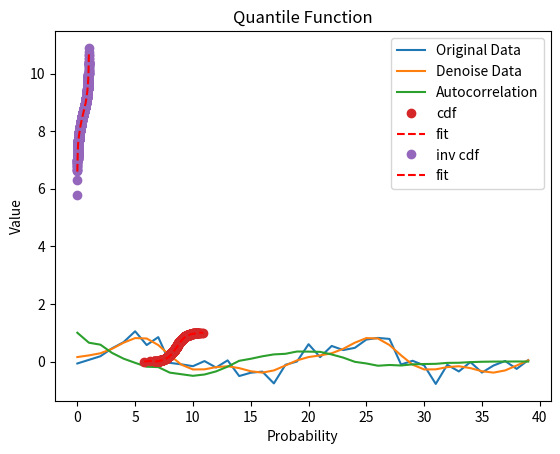

Here is the Python script that generated this plot:
import numpy as np
import matplotlib.pyplot as plt

"""
[redacted]
"""


def minibatches(dataset, batch_size, shuffle = True):

    """Generates 'batch_size'-sized minibatches from the dataset
    
    Parameters
    ----------
    dataset : List
    batch_size : int
    shuffle : bool
    
    """
    
    # start indexes 0, batch_size, 2 * batch_size, ...
    batch_starts = [start for start in range(0, len(dataset), batch_size)]
    
    if shuffle: np.random.shuffle(batch_starts)  # shuffle the batches
            
    for start in batch_starts:
        end = start + batch_size
        yield dataset[start:end]
      
        
def difference_quotient(f, x, h):
    
    """Calculates the difference quotient of 'f' evaluated at x and x + h
    
    Parameters
    ----------
    f(x) : Callable function
    x : float
    h : float
    
    Returns
    -------
    '(f(x + h) - f(x)) / h'
    
    """
    
    return (f(x + h) - f(x)) / h


def partial_difference_quotient(f, v, i, h):
    
    """Calculates the partial difference quotient of 'f'
    
    Parameters
    ----------
    f(x0,...,xi-th) : Callable function
    v : Vector or np.array
    h : float
    
    Returns
    -------
    the i-th partial difference quotient of f at v
    
    """
    
    w = [v_j + (h if j == i else 0)  # add h to just the ith element of v
         for j, v_j in enumerate(v)]
    return (f(w) - f(v)) / h


def estimate_gradient(f, v, h = 0.0001):
    """Calculates the gradient of 'f' at v
    
    Parameters
    ----------
    f(x0,...,xi-th) : Callable function
    v : Vector or np.array
    h : float. By default it is set to 0.0001
    
    """
    return [partial_difference_quotient(f, v, i, h)
            for i in range(len(v))]

#-------------------------------------------------------------------------
def calculate_probability(x, points = 1, cond = True):
    """Calculates the probability of the data
    
    Parameters
    ----------
    x : np.array
        An array containing the data.
    points : int
        An integer value. By default it is set to `1`.
    cond : bool
        A boolean value. By default it is set to `True`.
    
    Returns
    -------
    p : np.array
        An array containing the probability of the data.
    
    """
    
    p = []

    f = cdf(x)[0]
    for i in range(len(x)):
        p.append(f(x[i]))
    p = np.array(p)
    if cond:
        if(np.prod(p[-points]) > 1):
            print('\nThe probability of the data cannot be calculated.\n')
        else:
            if(np.prod(p[-points]) < 0):
                print('\nThe probability of the data cannot be calculated.\n')
            else:
                print('The model has a probability of {:.2f}% of being correct'.format(np.prod(p[-points])*100))
    else:
        if(np.sum(p[-points]) < 0):
            print('\nThe probability of the data cannot be calculated.\n')
        else:
            if(np.sum(p[-points]) > 1):
                print('\nThe probability of the data cannot be calculated.\n')
            else:
                print('The model has a probability of {:.2f}% of being correct'.format(np.sum(p[-points])*100))
    return p

def cdf(x, poly = 9, inv = False, plot = False):
    """Calculates the cumulative distribution function of the data

    Parameters
    ----------
    x : np.array
        An array containing the data.
    poly : int
        An integer value. By default it is set to `9`.
    inv : bool
        A boolean value. By default it is set to `False`.
    
    Returns
    -------
    cdf_ : np.array
        An array containing the cumulative distribution function.
    
    """
    
    cdf_ = np.cumsum(x) / np.sum(x)

    ox = np.sort(x)
    I = np.ones(len(ox))
    M = np.triu(I)
    df = np.dot(ox, M)
    df_ = df/np.max(df)

    if inv:
        fit = np.polyfit(df_, ox, poly)
        f = np.poly1d(fit)
    else:
        fit = np.polyfit(ox, df_, poly)
        f = np.poly1d(fit)
    
    if plot:
        if inv:
            plt.plot(df_, ox, 'o', label = 'inv cdf')
            plt.plot(df_, f(df_), 'r--', label = 'fit')
            plt.title('Quantile Function')
            plt.xlabel("Probability")
            plt.ylabel("Value")
            plt.legend()
            plt.show()
        else:
            plt.plot(ox, cdf_, 'o', label = 'cdf')
            plt.plot(ox, f(ox), 'r--', label = 'fit')
            plt.title('Cumulative Distribution Function')
            plt.xlabel("Value")
            plt.ylabel("Probability")
            plt.legend()
            plt.show()

    return f, cdf_, ox

class corr():
    """Calculates the autocorrelation of the data
    
    Parameters
    ----------
    x : np.array
        An array containing the data.
    y : np.array
        An array containing the data.
    
    Returns
    -------
    z : np.array
        An array containing the correlation of x and y.
    
    """
    
    def __init__(self, x, y):
        self.x = x
        self.y = y
        self.result = np.correlate(x, y, mode='full')
        self.z = self.result[self.result.size//2:]
        self.z = self.z/float(np.abs(self.z).max())
    
    def plot(self):
        plt.plot(range(len(self.z)), self.z, label = 'Correlation')
        plt.legend()
        plt.show()
    
    def __call__(self):
        return self.z

class autocorr():
    """Calculates the autocorrelation of the data
    
    Parameters
    ----------
    x : np.array
        An array containing the data.
    
    Returns
    -------
    z : np.array
        An array containing the autocorrelation of the data.
    
    """
    
    def __init__(self, x):
        self.x = x
        self.result = np.correlate(x, x, mode='full')
        self.z = self.result[self.result.size//2:]
        self.z = self.z/float(np.abs(self.z).max())
    
    def plot(self):
        plt.plot(range(len(self.z)), self.z, label = 'Autocorrelation')
        plt.legend()
        plt.show()
    
    def __call__(self):
        return self.z

def fft_denoise(dataset, sigma = 0, mode = True):
    """Performs the noise removal using the Fast Fourier Transform
    
    Parameters
    ----------
    dataset : np.array
        An array containing the noised data.
    sigma : float
        A float between 0 and 1. By default it is set to `0`.
    mode : bool
        A boolean value. By default it is set to `True`.
    
    Returns
    -------
    dataset : np.array
        An array containing the denoised data.
    
    """
    dataset_ = dataset.copy()
    for i in range(dataset.shape[0]):
        n = dataset.shape[1]
        fhat = np.fft.fft(dataset[i, :], n)
        freq = (1/n) * np.arange(n)         
        L = np.arange(1,np.floor(n/2),dtype='int')
        PSD = fhat * np.conj(fhat) / n
        indices = PSD > np.mean(PSD) + sigma * np.std(PSD)
        PSDclean = PSD * indices  # Zero out all others
        fhat = indices * fhat   
        ffilt = np.fft.ifft(fhat) # Inverse FFT for filtered time signal
        dataset_[i, :] = ffilt.real
        # Calculate the period of the signal
        period = 1 / freq[L][np.argmax(fhat[L])]
        if mode:
            print(f'The {i+1}-th row of the dataset has been denoised.')
            print(f'The period is {round(period, 4)}')
    return dataset_


def feature_importance(dataset, values):
    """Calculates the importance of each feature
    
    Parameters
    ----------
    dataset : np.array
        An array containing the scaled data.
    values : np.ndarray
        A set of values returned by the linear function.
    
    Returns
    -------
    importance : np.array
        An array containing the importance of each feature.
    
    """
    
    importance = []
    print('\nFeature importance:')
    U, S, VT = np.linalg.svd(dataset, full_matrices=False)
    w = (VT.T@np.linalg.inv(np.diag(S))@U.T).T@values

    for i in range(dataset.shape[0]):
        a = np.around(w[i], decimals=4)
        importance.append(a)
        print(f'The importance of the {i+1} feature is {a}')
    return np.array(importance)

def cal_average(y, alpha = 1):
    """Calculates the moving average of the data
    
    Parameters
    ----------
    y : np.array
        An array containing the data.
    alpha : float
        A float between 0 and 1. By default it is set to `1`.
    
    Returns
    -------
    average : float
        The average of the data.
    
    """
    
    n = int(alpha * len(y))
    w = np.ones(n) / n
    average = np.convolve(y, w, mode='same') / np.convolve(np.ones_like(y), w, mode='same')
    return average

def rescale(dataset, n=1):
    """Perform a standard rescaling of the data
    
    Parameters
    ----------
    dataset : np.array
        An array containing the model data.
    n : int
        Is the degree of the polynomial to subtract 
        the slope. By default it is set to `1`.
        
    Returns
    -------
    data_scaled : np.array
        An array containing the scaled data.
        
    mu : np.array
        An array containing the min of the 
        original data.
    sigma : np.array
        An array containing the (max - min) 
        of the original data.
    """
    
    mu = []
    sigma = []
    fitting = []
    dataset_ = dataset.copy()
    try:
        xaxis = range(dataset.shape[1])
    except:
        error_type = 'IndexError'
        msg = 'Trying to access an item at an invalid index.'
        print(f'{error_type}: {msg}')
        return None
    for i in range(dataset.shape[0]):
        if n != None:
            fit = np.polyfit(xaxis, dataset[i, :], n)
            f = np.poly1d(fit)
            poly = f(xaxis)
            fitting.append(f)
        else:
            fitting.append(0.0)
        dataset_[i, :] += -poly
        mu.append(np.min(dataset_[i, :]))
        if np.max(dataset_[i, :]) != 0: 
            sigma.append(np.max(dataset_[i, :])-mu[i])
        else:
            sigma.append(1)
            
        dataset_[i, :] = 2*((dataset_[i, :] - mu[i]) / sigma[i])-1
         
    values = [mu, sigma, fitting]
    
    return dataset_, values

def scale(dataset, values):
    """Performs the inverse operation to the rescale function
    
    Parameters
    ----------
    dataset : np.array
        An array containing the scaled data.
    values : np.ndarray
        A set of values returned by the rescale function.
    
    """
    dataset_ = dataset.copy()
    for i in range(dataset.shape[0]):
        dataset_[i, :] += 1
        dataset_[i, :] /= 2
        dataset_[i, :] = dataset_[i, :]*values[1][i]
        dataset_[i, :] += values[0][i]
        dataset_[i, :] += values[2][i](range(dataset_.shape[1]))
    
    return dataset_

def generate_series(n, n_steps, incline = True):
    """Function that generates $n$ series of length $n_steps$
    """
    freq1, freq2, offsets1, offsets2 = np.random.rand(4, n, 1)
    
    if incline :
        slope = np.random.rand(n, 1)
    else: 
        slope = 0.0
        offsets2 = 1
        
    time = np.linspace(0, 1, n_steps)
    series = 0.5 * np.sin((time - offsets1) * (freq1 * 10 + 10)) # wave 1
    series += 0.2 * np.sin((time - offsets2) * (freq2 * 20 + 20)) # + wave 2
    series += 0.7 * (np.random.rand(n, n_steps) - 0.5) # + noise
    series += 5 * slope * time + 2 * (offsets2-offsets1) * time ** (1-offsets2)
    series = series
    return series.astype(np.float32)

def RMSE(y_true, y_pred):
    """Calculates the Root Mean Squared Error
    
    Parameters
    ----------
    y_true : np.array
        An array containing the true values.
    y_pred : np.array
        An array containing the predicted values.
    
    Returns
    -------
    RMSE : float
        The Root Mean Squared Error.
    
    """

    print(f'The RMSE is {np.sqrt(np.mean((y_true - y_pred)**2))}')

    return np.sqrt(np.mean((y_true - y_pred)**2))


#-------------------------------------------------------------------------
if __name__ == '__main__':
    # Generate data
    x = np.random.rand(3, 100)
    y = 0.1*x[0, :] + 0.4*x[1, :] + 0.5*x[2, :]
    importance = feature_importance(x, y)

    a = generate_series(1, 40, incline=False)
    # Graph the data for visualization
    plt.plot(range(len(a[0, :])), a[0, :], label = 'Original Data')
    plt.legend()
    plt.xlabel('Time periods')
    plt.ylabel('$y(t)$')
    plt.show()

    a_denoise = fft_denoise(a)
    
    plt.plot(range(len(a_denoise[0, :])), a_denoise[0, :], label = 'Denoise Data')
    plt.legend()
    plt.xlabel('Time periods')
    plt.ylabel('$y(t)$')
    plt.show()

    # Calculate the autocorrelation of the data
    z = autocorr(a[0, :])
    z.plot()
    #print(z())

    N = 1000
    mu = np.random.uniform(0, 10.0)
    sigma = np.random.uniform(0.1, 1.0)
    x = np.random.normal(mu, sigma, N)
    f, cdf_, ox = cdf(x, plot = True)
    invf, cdf_, ox = cdf(x, plot = True, inv = True)